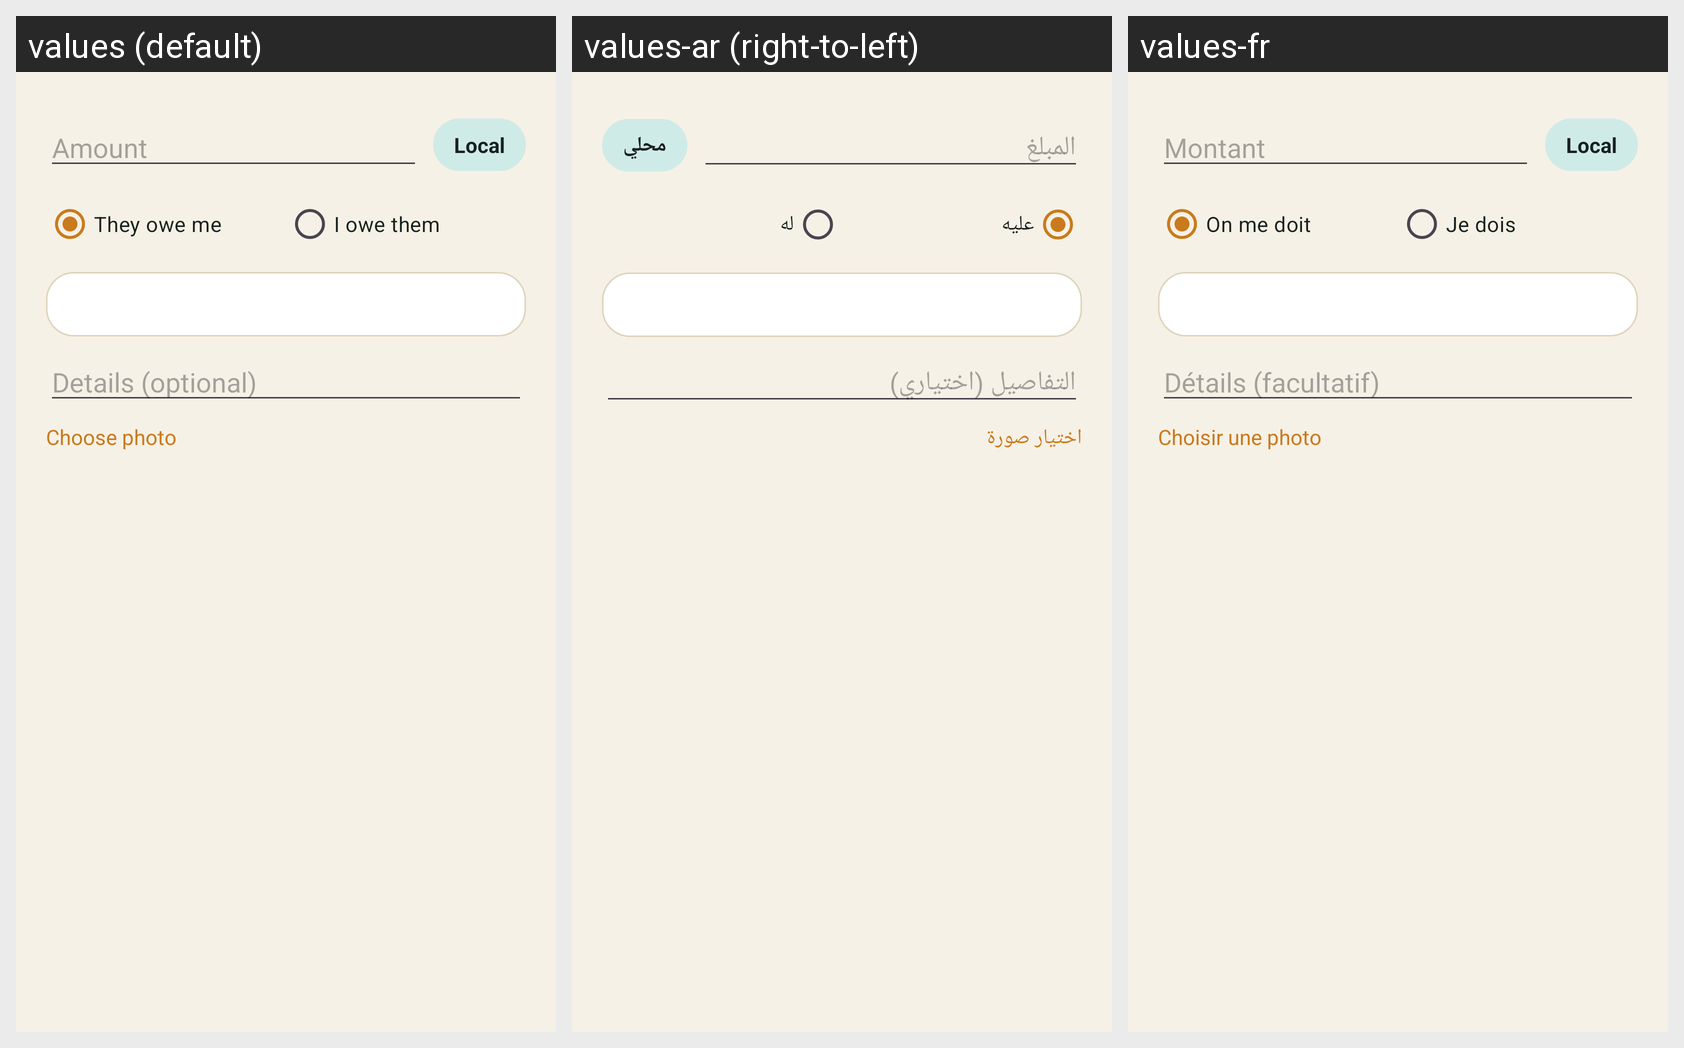

The same Android screen rendered under several of its app's locales, left to right. List the strings drawn on it with the default value and each locale's translation.
Android screen res/layout/dialog_add_ledger_entry.xml rendered under 3 locales, left to right: values (default), values-ar (right-to-left), values-fr. Device: Nexus 5 (rendered at 1080×1920; each locale shown at half size, 540×960, under a caption strip naming it); theme Theme.FindMe.
Strings drawn on this screen, with the default value and each locale's value (text and hints the layout hard-codes, and strings that could not be matched under every locale, appear in the picture but are not listed):

account_amount_hint
  values: Amount
  values-ar: المبلغ
  values-fr: Montant

ledger_currency_local
  values: Local
  values-ar: محلي
  values-fr: Local

ledger_they_owe_radio
  values: They owe me
  values-ar: عليه
  values-fr: On me doit

ledger_i_owe_radio
  values: I owe them
  values-ar: له
  values-fr: Je dois

account_details_hint
  values: Details (optional)
  values-ar: التفاصيل (اختياري)
  values-fr: Détails (facultatif)

choose_photo
  values: Choose photo
  values-ar: اختيار صورة
  values-fr: Choisir une photo
